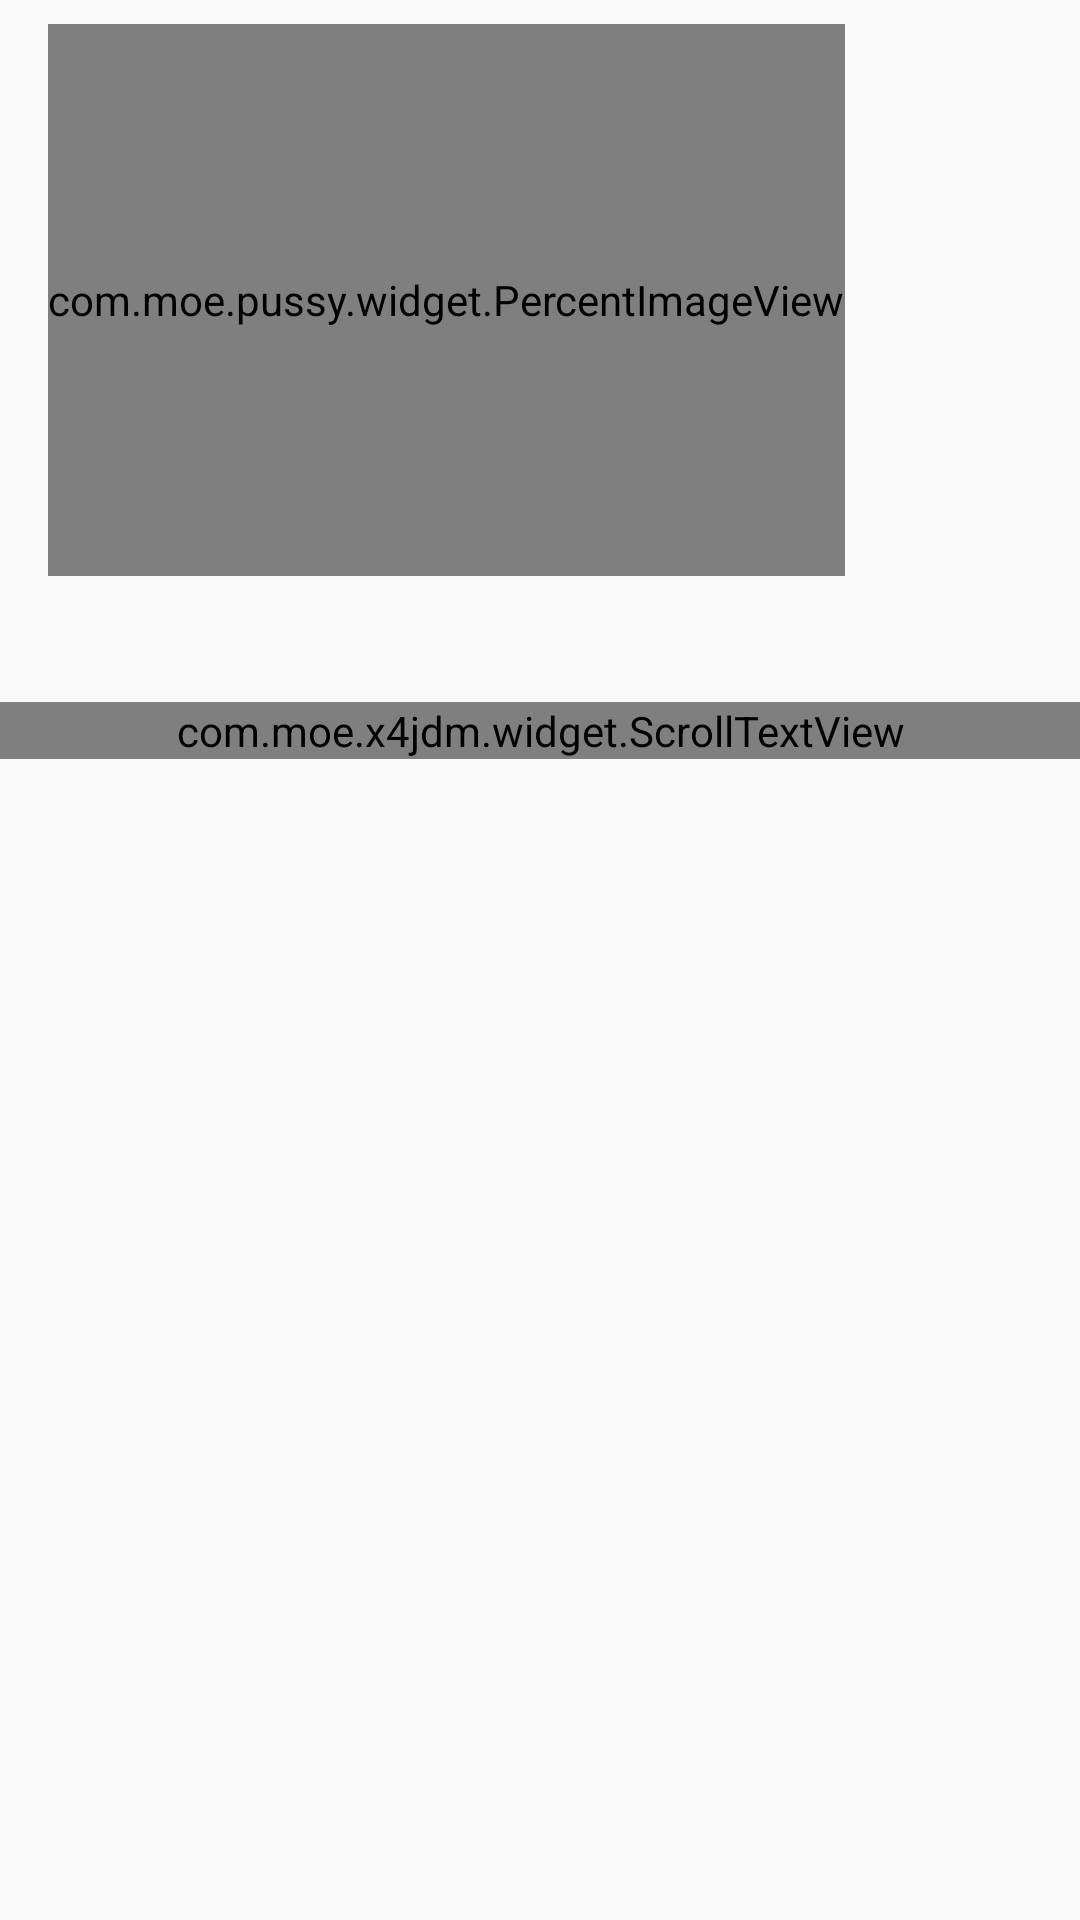

Write the Android layout XML for this screen, with the resource values it uses.
<!-- AndroidManifest.xml: application theme AppTheme -->
<!-- res/layout/post_view.xml -->
<?xml version="1.0" encoding="utf-8"?>
<android.support.design.widget.CoordinatorLayout
	xmlns:android="http://schemas.android.com/apk/res/android"
	xmlns:app="http://schemas.android.com/apk/res-auto"
	xmlns:tools="http://schemas.android.com/tools"
	android:layout_width="match_parent"
	android:layout_height="match_parent"
	android:fitsSystemWindows="true">

	<android.support.design.widget.AppBarLayout
		android:layout_width="match_parent"
		android:layout_height="234dp"
		android:id="@+id/appbarlayout"
		android:fitsSystemWindows="true"
		android:background="@null"
		app:elevation="0dp">

		<android.support.design.widget.CollapsingToolbarLayout
			android:id="@+id/collapsing"
			android:layout_width="match_parent"
			android:layout_height="match_parent"
			app:contentScrim="?attr/colorPrimary"
			app:layout_scrollFlags="scroll|exitUntilCollapsed"
			android:fitsSystemWindows="true"
			android:background="@null">

			<ImageView
				android:fitsSystemWindows="true"
				android:id="@+id/backicon"
				android:layout_width="match_parent"
				android:layout_height="match_parent"
				app:layout_collapseMode="parallax"/>

			<RelativeLayout
				android:fitsSystemWindows="false"
				android:layout_width="match_parent"
				android:layout_height="match_parent"
				android:gravity="center"
				android:paddingBottom="42dp">

				<com.moe.pussy.widget.PercentImageView
					android:id="@+id/icon"
					android:layout_width="wrap_content"
					android:layout_height="match_parent"
					app:percent="61.8%"
					android:layout_marginStart="16dp"
					android:layout_marginEnd="8dp"
					android:layout_marginTop="8dp"/>

				<LinearLayout
					android:layout_toEndOf="@id/icon"
				android:layout_weight="1"
					android:gravity="center_vertical"
					android:orientation="vertical"
					android:layout_width="match_parent"
					android:layout_height="match_parent">

					<TextView
						android:shadowColor="?attr/colorAccent"
						android:textColor="#ffffffff"
						android:textSize="16sp"
						android:layout_width="wrap_content"
						android:layout_height="wrap_content"
						android:id="@+id/title"
						android:layout_marginBottom="8dp"
						android:shadowRadius="2.0"
						android:maxLines="2"
						android:ellipsize="end"
						/>

					<TextView
						android:shadowRadius="1.5"
						android:shadowColor="?attr/colorAccent"
						android:textColor="#ffffffff"
						app:autoSizeMaxTextSize="14sp"
						app:autoSizeMinTextSize="8sp"
						android:textSize="12sp"
						app:autoSizeStepGranularity="1sp"
						app:autoSizeTextType="uniform"
						android:autoSizeMaxTextSize="14sp"
						android:autoSizeMinTextSize="8sp"
						android:autoSizeStepGranularity="1sp"
						android:autoSizeTextType="uniform"
						android:layout_width="wrap_content"
						android:layout_height="wrap_content"
						android:id="@+id/summary"/>

				</LinearLayout>

			</RelativeLayout>

			<android.support.v7.widget.Toolbar
				android:id="@+id/toolbar"
				android:layout_width="match_parent"
				android:layout_height="?attr/actionBarSize"
				app:layout_collapseMode="pin"/>

			<Button
				android:visibility="invisible"
				android:layout_width="wrap_content"
				android:layout_height="wrap_content"
				android:layout_gravity="center"
				android:id="@+id/retry"
				android:text="@string/retry"
				android:background="?attr/selectableItemBackgroundBorderless"/>

		</android.support.design.widget.CollapsingToolbarLayout>

	</android.support.design.widget.AppBarLayout>

	<android.support.v4.widget.NestedScrollView
		app:layout_behavior="@string/appbar_scrolling_view_behavior"
		android:layout_width="match_parent"
		android:layout_height="match_parent"
		android:fillViewport="true">

		<LinearLayout
			android:layout_width="match_parent"
			android:layout_height="match_parent"
			android:orientation="vertical">

			<com.moe.x4jdm.widget.ScrollTextView
				android:paddingLeft="8dp"
				android:paddingRight="8dp"
				android:layout_width="match_parent"
				android:layout_height="wrap_content"
				android:id="@+id/profile"
				android:ellipsize="end"
				android:maxLines="0"/>

			<android.support.design.widget.TabLayout
				android:layout_width="match_parent"
				android:layout_height="wrap_content"
				android:id="@+id/tablayout"/>

			<android.support.v4.view.ViewPager
				android:layout_width="match_parent"
				android:layout_height="match_parent"
				android:id="@+id/viewpager"/>

		</LinearLayout>

	</android.support.v4.widget.NestedScrollView>

</android.support.design.widget.CoordinatorLayout>
<!-- resources referenced by this layout -->
<resources>
  <string name="retry">重试</string>
  <style name="AppTheme" parent="Theme.AppCompat.Light.NoActionBar">
          
          <item name="colorPrimary">@color/colorPrimary</item>
          <item name="colorPrimaryDark">@color/colorPrimaryDark</item>
          <item name="colorAccent">@color/colorAccent</item>
  		<item name="android:windowTranslucentStatus">false</item>
  		<item name="android:windowTranslucentNavigation">true</item>
  		<item name="android:windowDrawsSystemBarBackgrounds">true</item>
  		<item name="android:statusBarColor">@android:color/transparent</item>
  		<item name="android:navigationBarColor">@android:color/transparent</item>
  		<item name="android:windowShowWallpaper">false</item>
  		
      </style>
  <color name="colorPrimary">#00000000</color>
  <color name="colorPrimaryDark">#00000000</color>
  <color name="colorAccent">#FF914991</color>
</resources>
